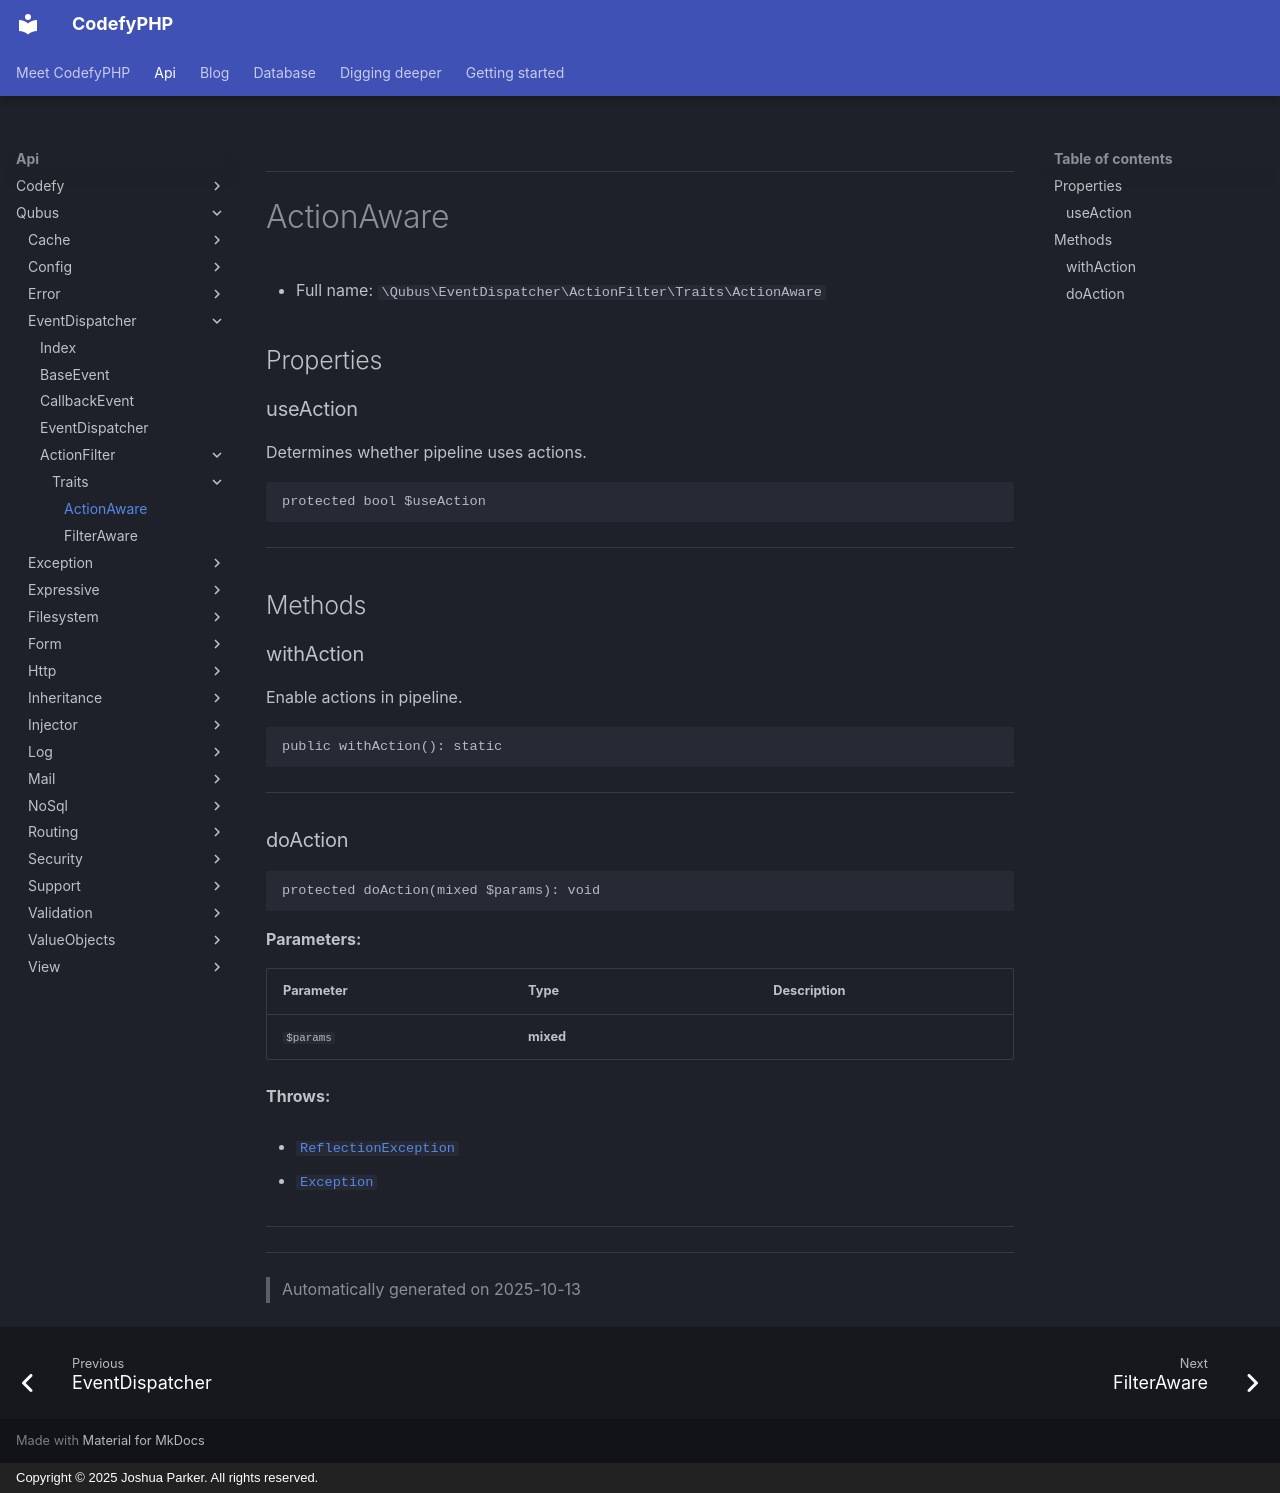

repository: codefyphp/docs · page: api/Qubus/EventDispatcher/ActionFilter/Traits/ActionAware/index.html · generator: mkdocs · copyright: Copyright © 2025 Joshua Parker. All rights reserved.

***

# ActionAware





* Full name: `\Qubus\EventDispatcher\ActionFilter\Traits\ActionAware`



## Properties


### useAction

Determines whether pipeline uses actions.

```php
protected bool $useAction
```






***

## Methods


### withAction

Enable actions in pipeline.

```php
public withAction(): static
```












***

### doAction



```php
protected doAction(mixed $params): void
```








**Parameters:**

| Parameter | Type | Description |
|-----------|------|-------------|
| `$params` | **mixed** |  |




**Throws:**

- [`ReflectionException`](../../../../ReflectionException.md)

- [`Exception`](../../../Exception/Exception.md)



***

***
> Automatically generated on 2025-10-13
